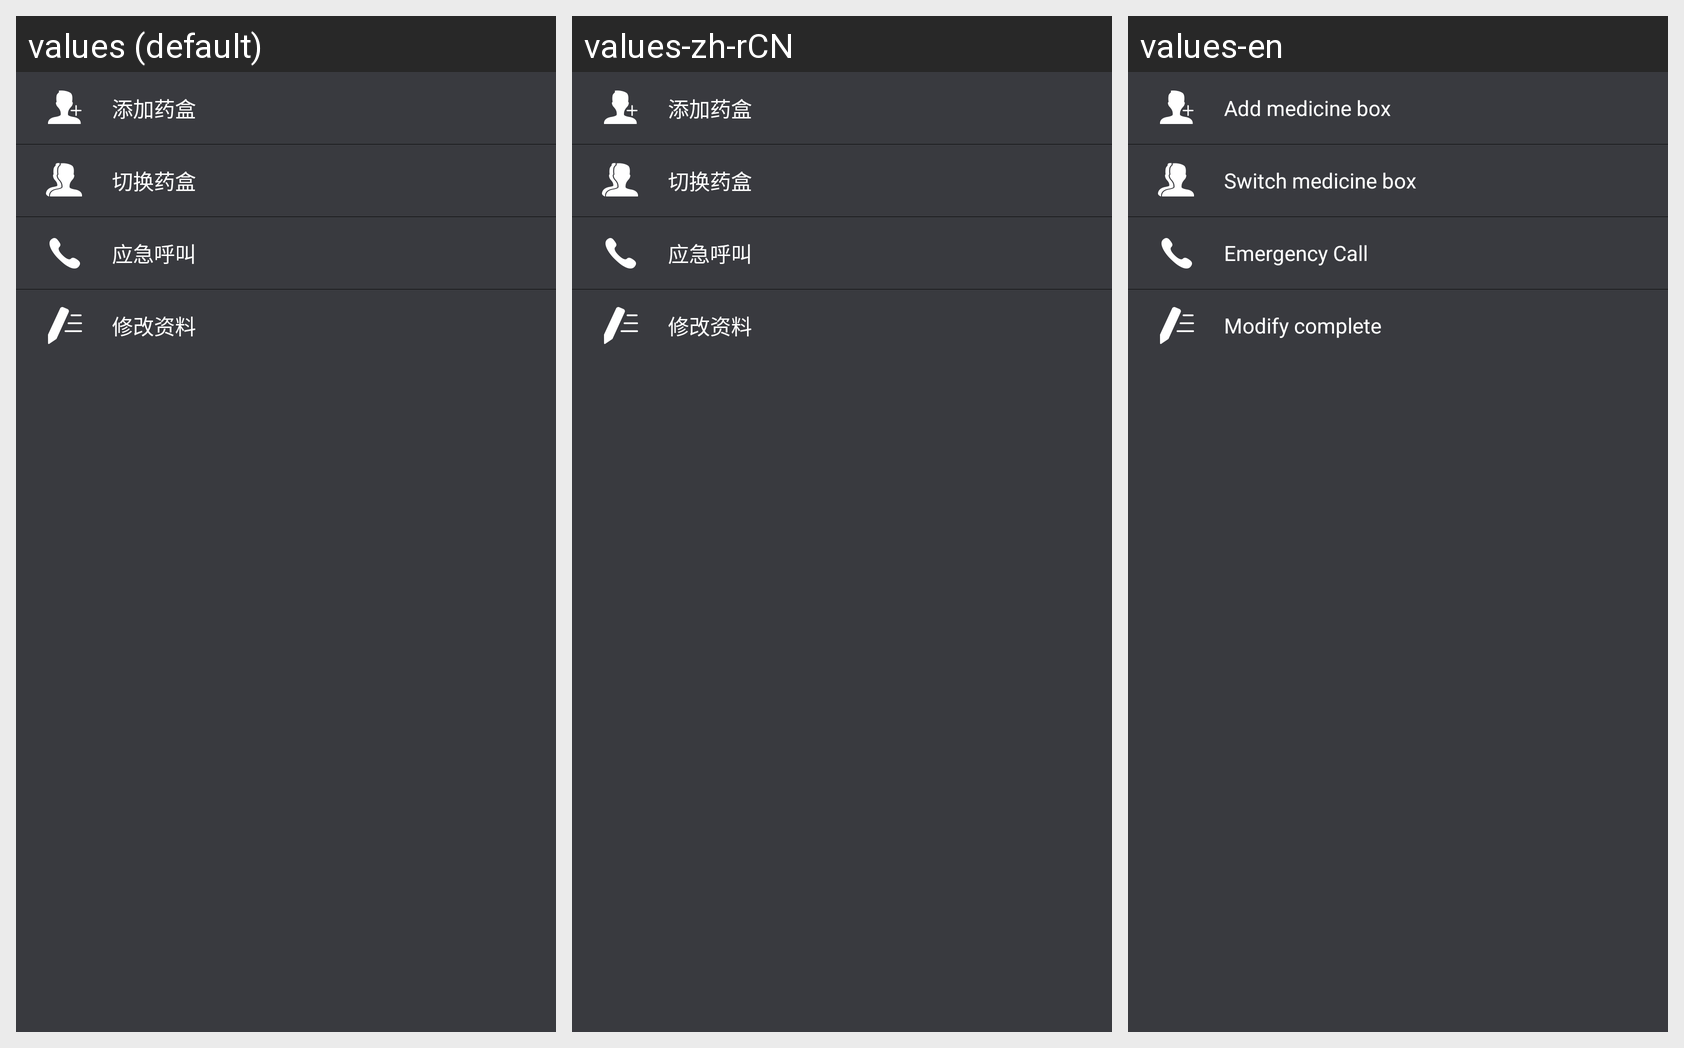

Locale-by-locale string values for the Android screen shown in this grid:
Android screen res/layout/activity_actionbar_popu.xml rendered under 3 locales, left to right: values (default), values-zh-rCN, values-en. Device: Nexus 5 (rendered at 1080×1920; each locale shown at half size, 540×960, under a caption strip naming it); theme AppTheme.
Strings drawn on this screen, with the default value and each locale's value (text and hints the layout hard-codes, and strings that could not be matched under every locale, appear in the picture but are not listed):

add_medicine_box
  values: 添加药盒
  values-zh-rCN: 添加药盒
  values-en: Add medicine box

switch_medicine_box
  values: 切换药盒
  values-zh-rCN: 切换药盒
  values-en: Switch medicine box

emergency_call
  values: 应急呼叫
  values-zh-rCN: 应急呼叫
  values-en: Emergency Call

modify_information
  values: 修改资料
  values-zh-rCN: 修改资料
  values-en: Modify complete
